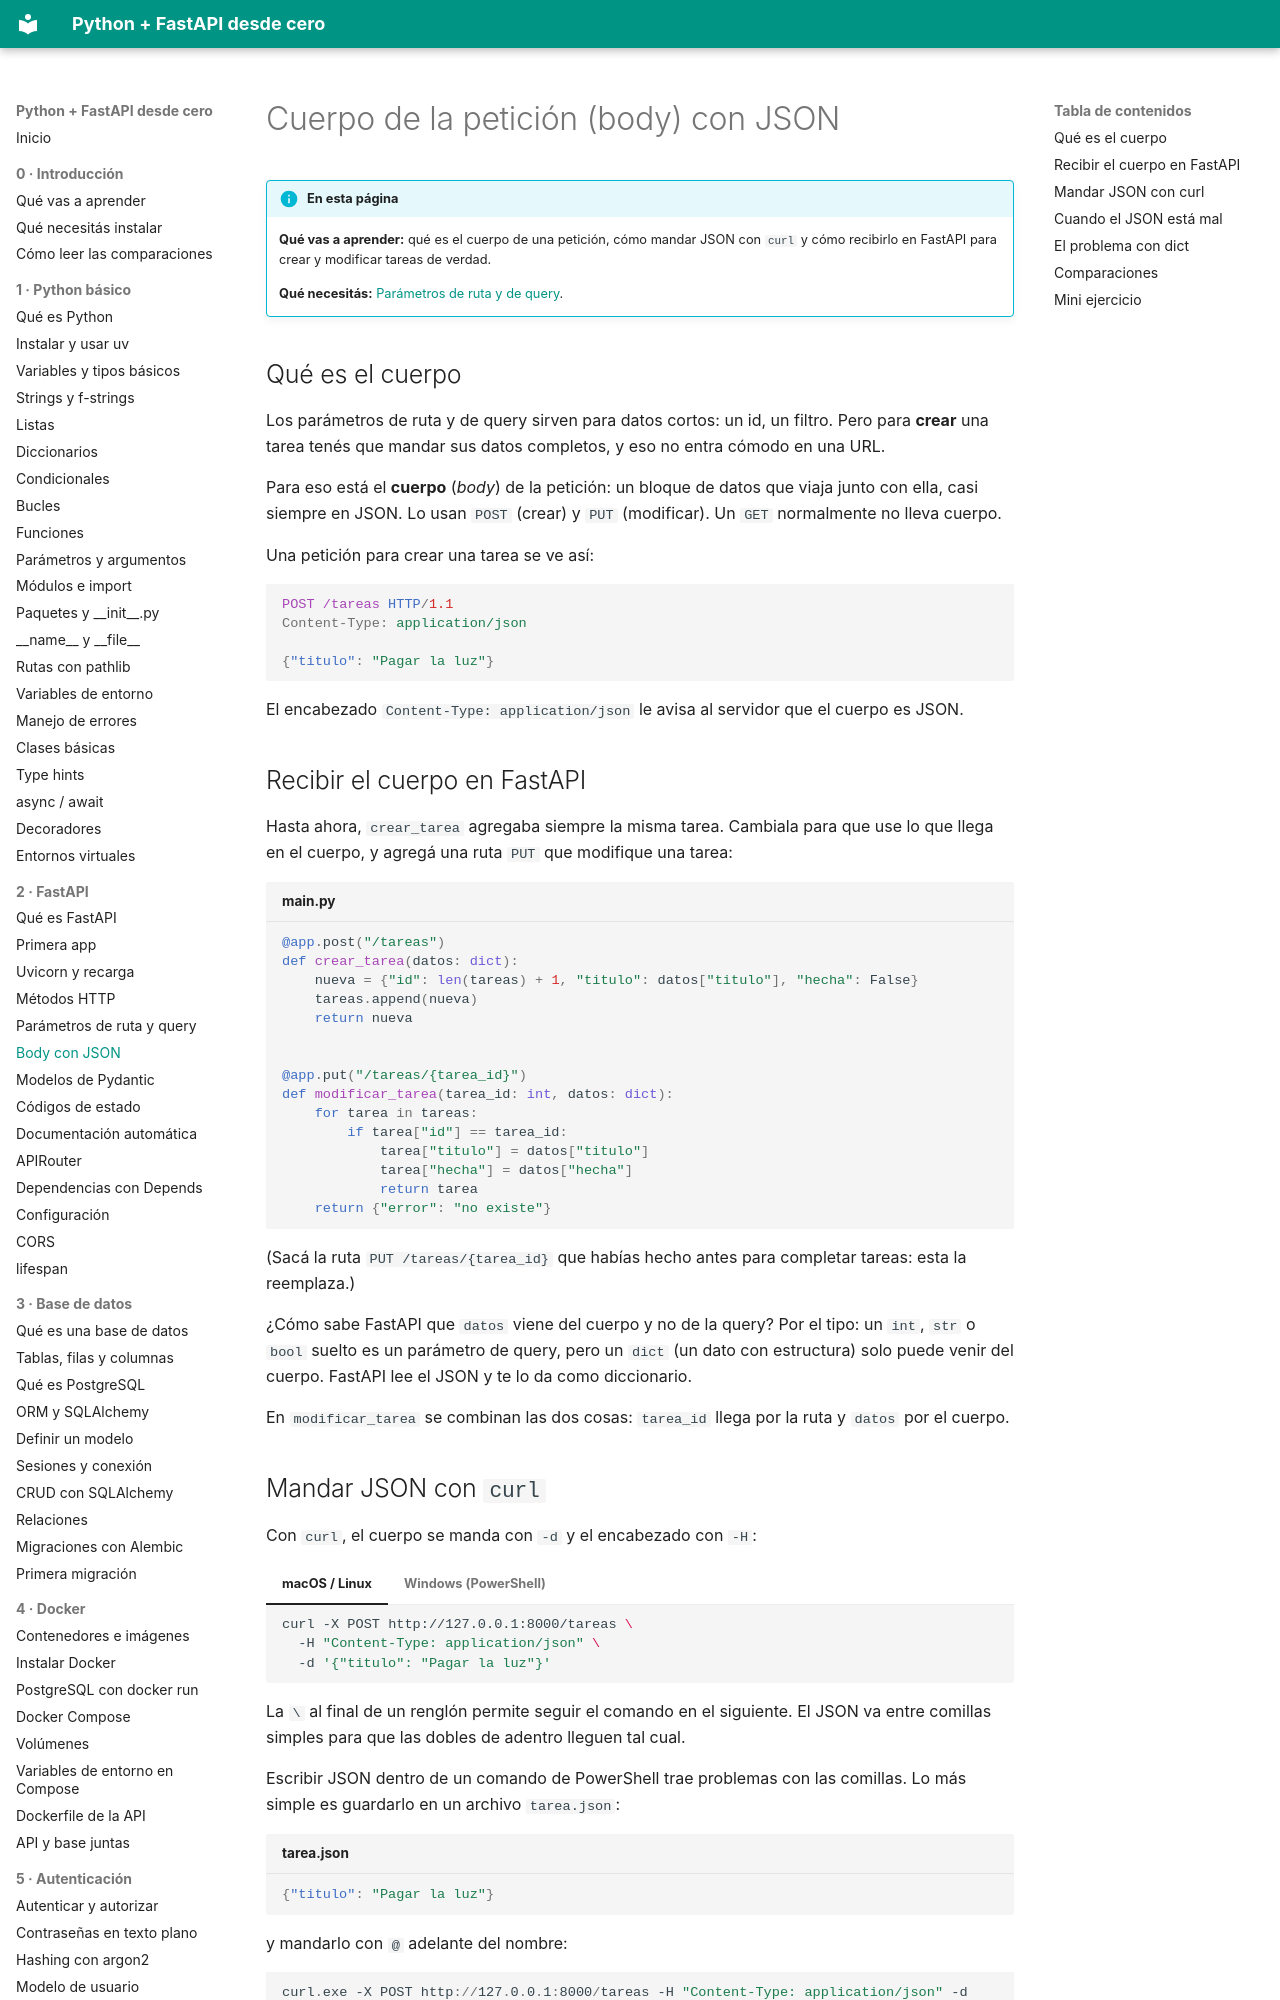

repository: villalb4/python-MkDocs · page: fastapi/06-body-json/index.html · generator: mkdocs

# Cuerpo de la petición (body) con JSON

!!! info "En esta página"

    **Qué vas a aprender:** qué es el cuerpo de una petición, cómo mandar JSON con `curl` y cómo recibirlo en FastAPI para crear y modificar tareas de verdad.

    **Qué necesitás:** [Parámetros de ruta y de query](05-parametros.md).

## Qué es el cuerpo

Los parámetros de ruta y de query sirven para datos cortos: un id, un filtro. Pero para **crear** una tarea tenés que mandar sus datos completos, y eso no entra cómodo en una URL.

Para eso está el **cuerpo** (*body*) de la petición: un bloque de datos que viaja junto con ella, casi siempre en JSON. Lo usan `POST` (crear) y `PUT` (modificar). Un `GET` normalmente no lleva cuerpo.

Una petición para crear una tarea se ve así:

```http
POST /tareas HTTP/1.1
Content-Type: application/json

{"titulo": "Pagar la luz"}
```

El encabezado `Content-Type: application/json` le avisa al servidor que el cuerpo es JSON.

## Recibir el cuerpo en FastAPI

Hasta ahora, `crear_tarea` agregaba siempre la misma tarea. Cambiala para que use lo que llega en el cuerpo, y agregá una ruta `PUT` que modifique una tarea:

```python title="main.py"
@app.post("/tareas")
def crear_tarea(datos: dict):
    nueva = {"id": len(tareas) + 1, "titulo": datos["titulo"], "hecha": False}
    tareas.append(nueva)
    return nueva


@app.put("/tareas/{tarea_id}")
def modificar_tarea(tarea_id: int, datos: dict):
    for tarea in tareas:
        if tarea["id"] == tarea_id:
            tarea["titulo"] = datos["titulo"]
            tarea["hecha"] = datos["hecha"]
            return tarea
    return {"error": "no existe"}
```

(Sacá la ruta `PUT /tareas/{tarea_id}` que habías hecho antes para completar tareas: esta la reemplaza.)

¿Cómo sabe FastAPI que `datos` viene del cuerpo y no de la query? Por el tipo: un `int`, `str` o `bool` suelto es un parámetro de query, pero un `dict` (un dato con estructura) solo puede venir del cuerpo. FastAPI lee el JSON y te lo da como diccionario.

En `modificar_tarea` se combinan las dos cosas: `tarea_id` llega por la ruta y `datos` por el cuerpo.
